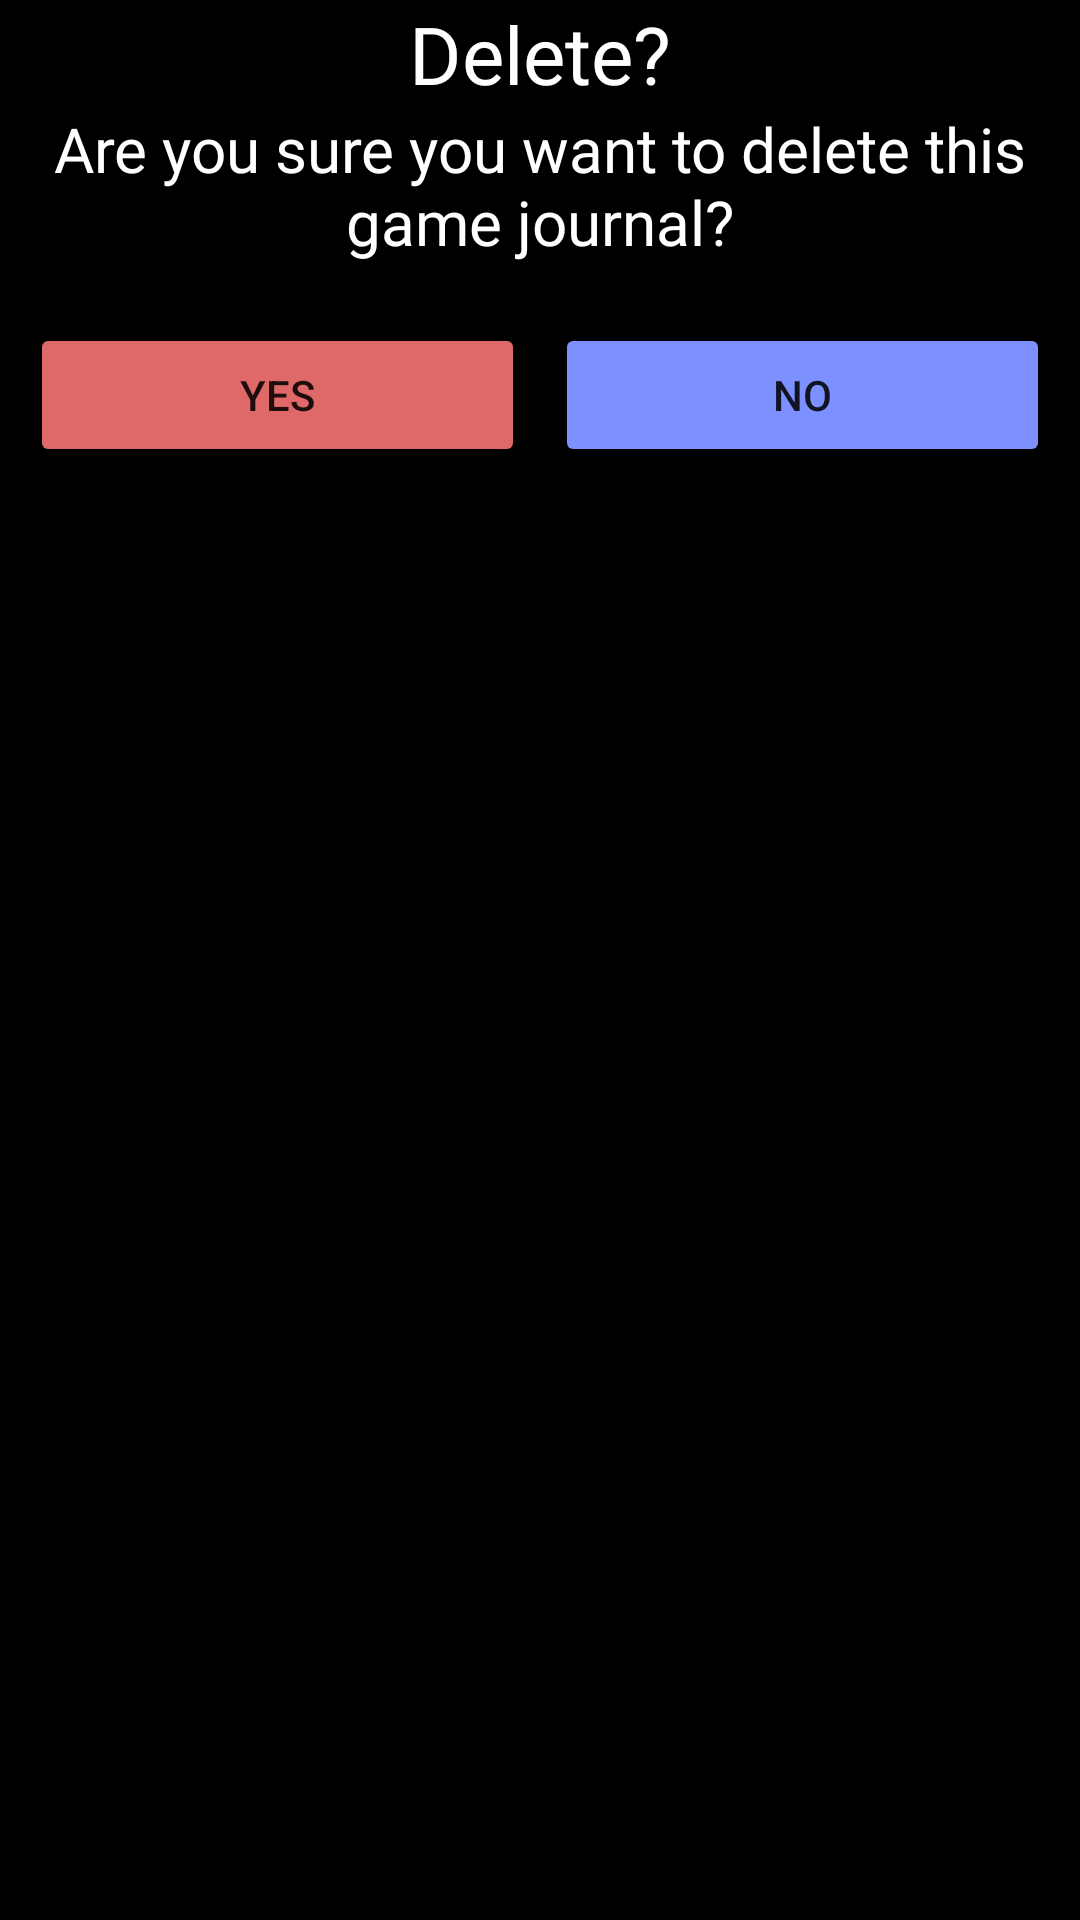

Write the Android layout XML for this screen, with the resource values it uses.
<!-- AndroidManifest.xml: application theme Theme.MyGameJournal -->
<!-- res/layout/fragment_journal_delete_bottom_sheet.xml -->
<?xml version="1.0" encoding="utf-8"?>
<LinearLayout xmlns:android="http://schemas.android.com/apk/res/android"
    xmlns:tools="http://schemas.android.com/tools"
    android:layout_width="match_parent"
    android:layout_height="200dp"
    android:background="@color/black"
    android:orientation="vertical"
    tools:context=".JournalDeleteBottomSheet">

    <TextView
        android:id="@+id/deleteJournalName"
        android:layout_width="match_parent"
        android:layout_height="wrap_content"
        android:text="Delete?"
        android:textColor="@color/white"
        android:fontFamily="@font/montserratsemibold"
        android:textAlignment="center"
        android:textSize="13pt"/>

    <TextView
        android:layout_width="match_parent"
        android:layout_height="wrap_content"
        android:text="Are you sure you want to delete this game journal?"
        android:textColor="@color/white"
        android:fontFamily="@font/montserratregular"
        android:textAlignment="center"
        android:textSize="10pt"/>

    <LinearLayout
        android:layout_width="match_parent"
        android:layout_height="match_parent"
        android:orientation="horizontal"
        android:layout_marginTop="20dp">

        <Button
            android:id="@+id/yesBtn"
            android:layout_width="wrap_content"
            android:layout_height="wrap_content"
            android:layout_weight="1"
            android:layout_marginLeft="10dp"
            android:layout_marginRight="5dp"
            android:backgroundTint="#DF6868"
            android:text="YES" />

        <Button
            android:id="@+id/noBtn"
            android:layout_width="wrap_content"
            android:layout_height="wrap_content"
            android:layout_weight="1"
            android:layout_marginLeft="5dp"
            android:layout_marginRight="10dp"
            android:backgroundTint="@color/app_select"
            android:text="NO" />
    </LinearLayout>
</LinearLayout>
<!-- resources referenced by this layout -->
<resources>
  <color name="app_select">#7D90FF</color>
  <color name="black">#FF000000</color>
  <color name="white">#FFFFFFFF</color>
  <style name="Theme.MyGameJournal" parent="Theme.MaterialComponents.DayNight.DarkActionBar">
          
          <item name="colorPrimary">@color/darker_grey</item>
          <item name="colorPrimaryVariant">@color/darker_grey</item>
          <item name="colorOnPrimary">@color/white</item>
          
          <item name="colorSecondary">@color/app_select</item>
          <item name="colorSecondaryVariant">@color/app_select</item>
          <item name="colorOnSecondary">@color/white</item>
          
          <item name="android:statusBarColor" tools:targetApi="l">@color/darker_grey</item>
          
      </style>
  <color name="darker_grey">#101010</color>
</resources>
